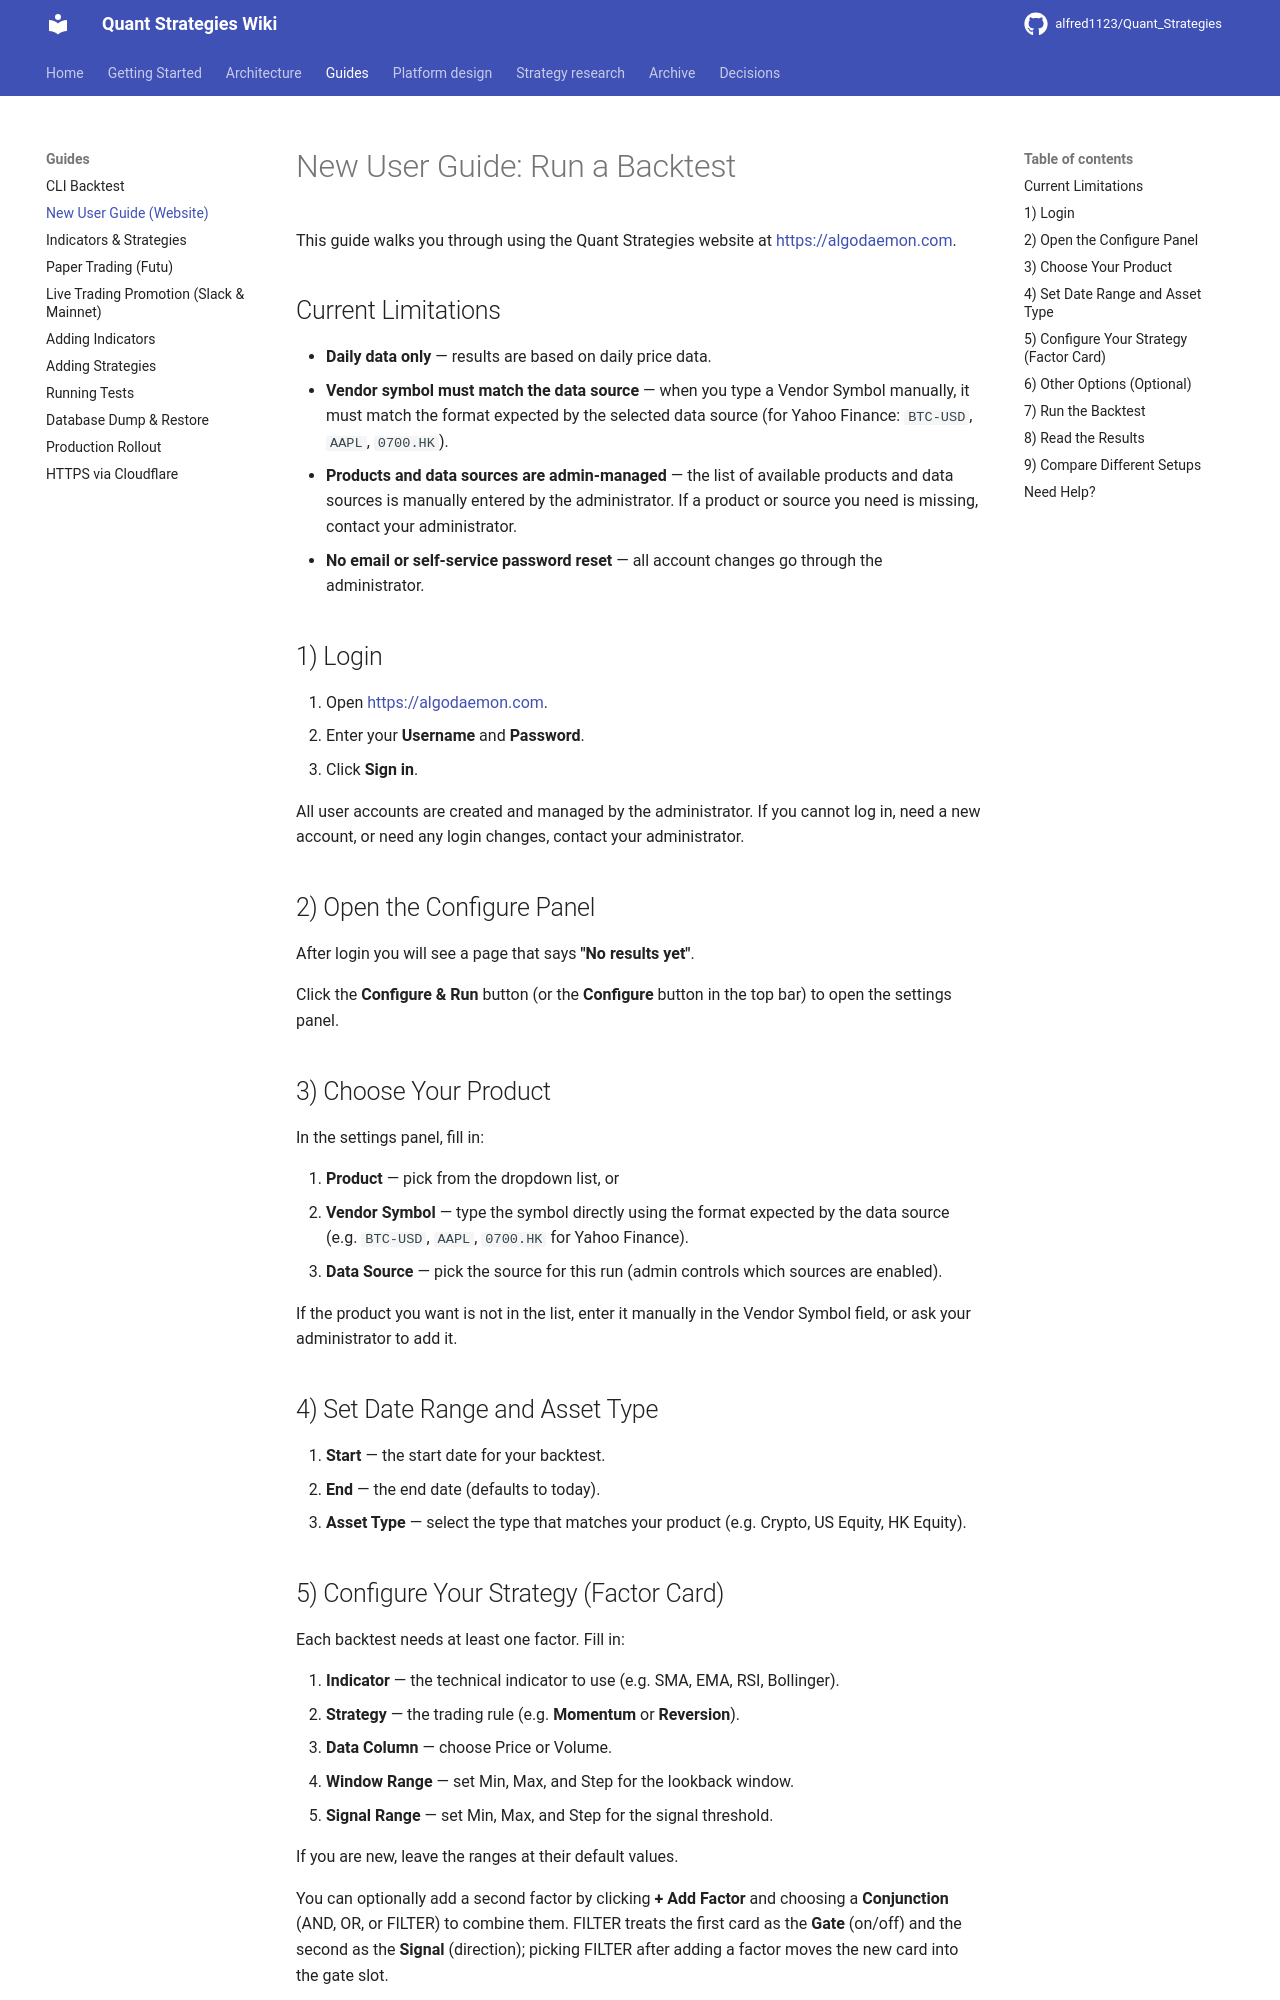

repository: alfred1123/Quant_Strategies · page: guides/new-user-website/index.html · generator: mkdocs

# New User Guide: Run a Backtest

This guide walks you through using the Quant Strategies website at [https://algodaemon.com](https://algodaemon.com).

## Current Limitations

- **Daily data only** — results are based on daily price data.
- **Vendor symbol must match the data source** — when you type a Vendor Symbol manually, it must match the format expected by the selected data source (for Yahoo Finance: `BTC-USD`, `AAPL`, `0700.HK`).
- **Products and data sources are admin-managed** — the list of available products and data sources is manually entered by the administrator. If a product or source you need is missing, contact your administrator.
- **No email or self-service password reset** — all account changes go through the administrator.

## 1) Login

1. Open [https://algodaemon.com](https://algodaemon.com).
2. Enter your **Username** and **Password**.
3. Click **Sign in**.

All user accounts are created and managed by the administrator. If you cannot log in, need a new account, or need any login changes, contact your administrator.

## 2) Open the Configure Panel

After login you will see a page that says **"No results yet"**.

Click the **Configure & Run** button (or the **Configure** button in the top bar) to open the settings panel.

## 3) Choose Your Product

In the settings panel, fill in:

1. **Product** — pick from the dropdown list, or
2. **Vendor Symbol** — type the symbol directly using the format expected by the data source (e.g. `BTC-USD`, `AAPL`, `0700.HK` for Yahoo Finance).
3. **Data Source** — pick the source for this run (admin controls which sources are enabled).

If the product you want is not in the list, enter it manually in the Vendor Symbol field, or ask your administrator to add it.

## 4) Set Date Range and Asset Type

1. **Start** — the start date for your backtest.
2. **End** — the end date (defaults to today).
3. **Asset Type** — select the type that matches your product (e.g. Crypto, US Equity, HK Equity).
